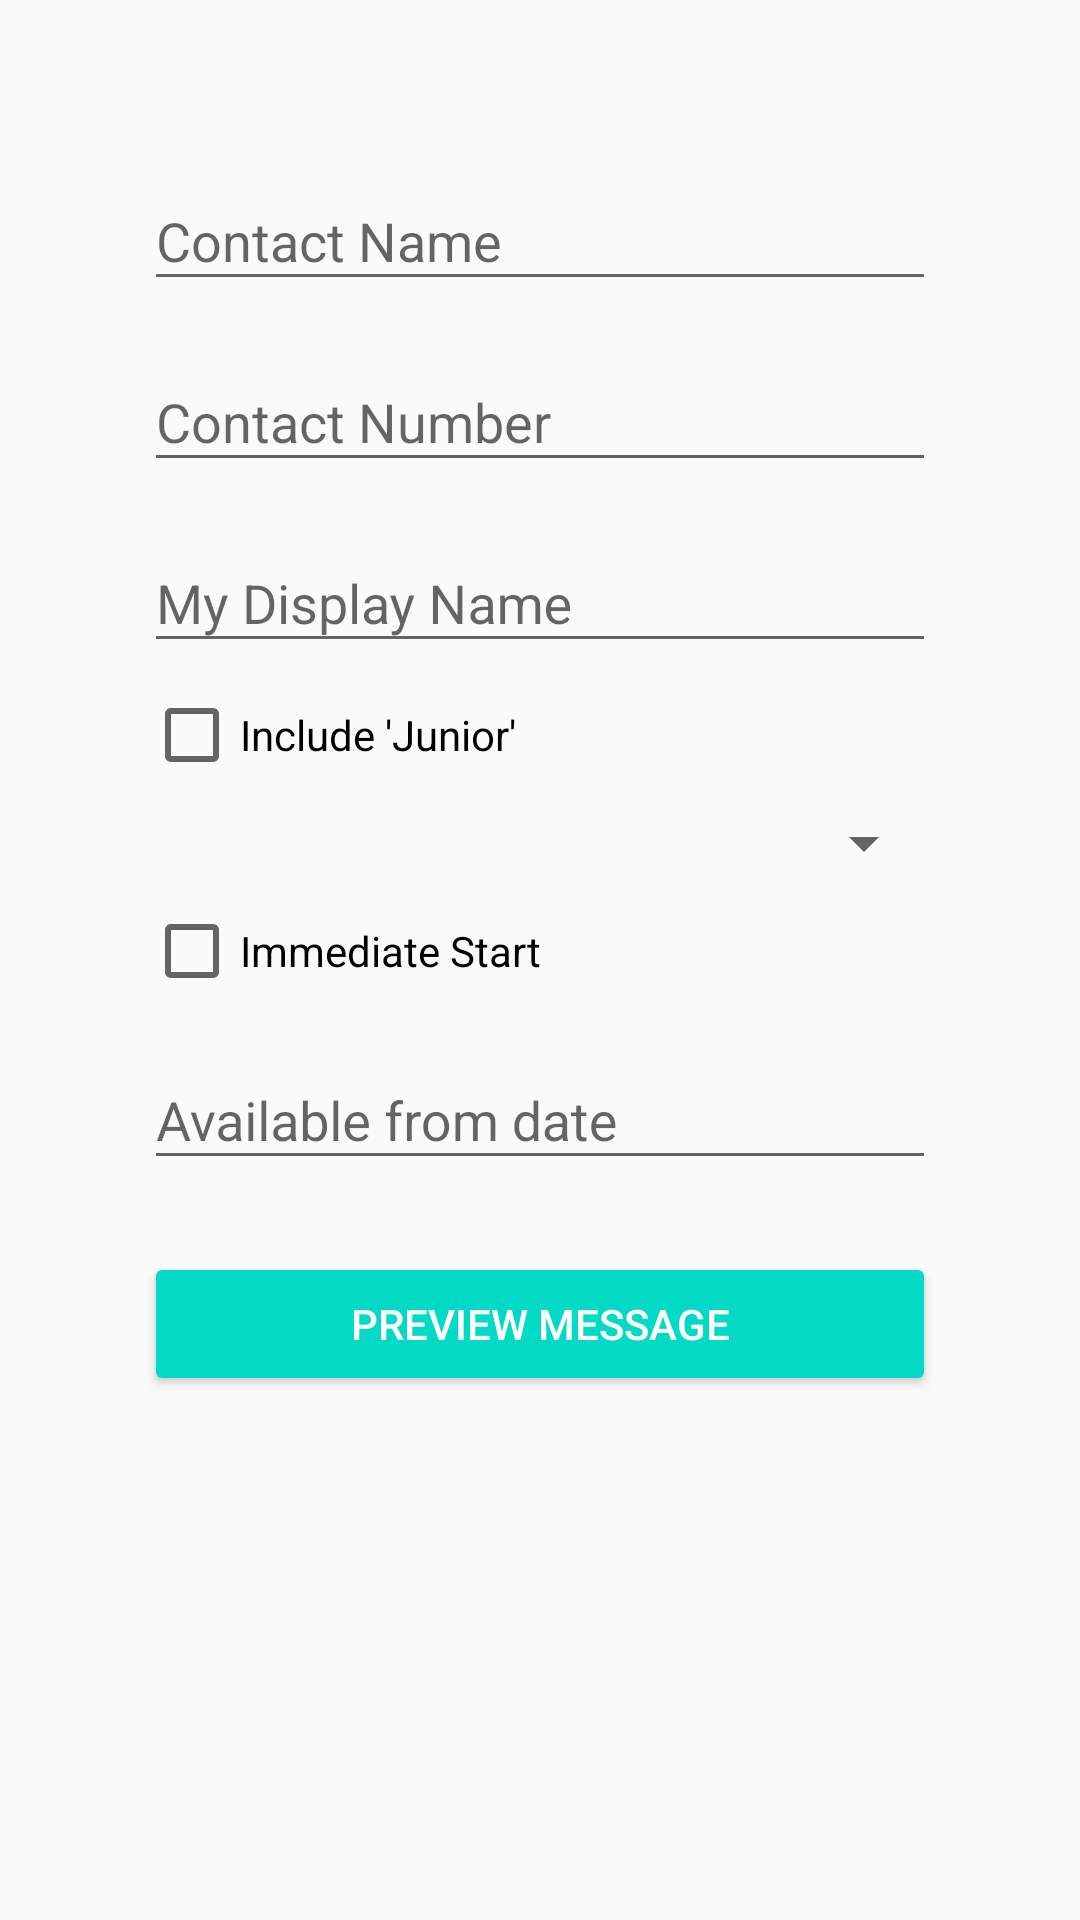

Here is an Android app screen rendered from its layout file. Give the layout XML and the strings, colors and styles it references.
<!-- AndroidManifest.xml: application theme Theme.TheSelfPromoApp -->
<!-- res/layout/activity_main.xml -->
<?xml version="1.0" encoding="utf-8"?>
<ScrollView xmlns:android="http://schemas.android.com/apk/res/android"
    xmlns:tools="http://schemas.android.com/tools"
    android:layout_width="match_parent"
    android:layout_height="match_parent">

    <LinearLayout
        android:layout_width="match_parent"
        android:layout_height="wrap_content"
        android:orientation="vertical"
        android:padding="48dp">

        <com.google.android.material.textfield.TextInputLayout
            android:layout_width="match_parent"
            android:layout_height="wrap_content"
            android:hint="@string/contact_name">

            <com.google.android.material.textfield.TextInputEditText
                android:id="@+id/edit_text_contact_name"
                android:layout_width="match_parent"
                android:layout_height="wrap_content"
                android:inputType="textCapWords"
                tools:text="John" />
        </com.google.android.material.textfield.TextInputLayout>


        <com.google.android.material.textfield.TextInputLayout
            android:layout_width="match_parent"
            android:layout_height="wrap_content"
            android:layout_marginTop="8dp"
            android:hint="@string/contact_number">

            <com.google.android.material.textfield.TextInputEditText
                android:id="@+id/edit_text_contact_number"
                android:layout_width="match_parent"
                android:layout_height="wrap_content"
                android:inputType="phone"
                tools:text="0844507890" />
        </com.google.android.material.textfield.TextInputLayout>

        <com.google.android.material.textfield.TextInputLayout
            android:layout_width="match_parent"
            android:layout_height="wrap_content"
            android:layout_marginTop="8dp"
            android:hint="@string/my_display_name">

            <com.google.android.material.textfield.TextInputEditText
                android:id="@+id/edit_text_my_display_name"
                android:layout_width="match_parent"
                android:layout_height="wrap_content"
                android:inputType="textCapWords"
                tools:text="Joe" />
        </com.google.android.material.textfield.TextInputLayout>

        <CheckBox
            android:id="@+id/check_box_junior"
            android:layout_width="match_parent"
            android:layout_height="wrap_content"
            android:layout_marginTop="8dp"
            android:text="@string/include_junior" />

        <Spinner
            android:id="@+id/spinner_job_title"
            android:layout_width="match_parent"
            android:layout_height="wrap_content"
            android:layout_marginTop="8dp"
            tools:listitem="@android:layout/simple_list_item_1" />

        <CheckBox
            android:id="@+id/check_box_immediate_start"
            android:layout_width="match_parent"
            android:layout_height="wrap_content"
            android:layout_marginTop="8dp"
            android:text="@string/immediate_start" />

        <com.google.android.material.textfield.TextInputLayout
            android:layout_width="match_parent"
            android:layout_height="wrap_content"
            android:layout_marginTop="8dp"
            android:hint="@string/available_from_date">

            <com.google.android.material.textfield.TextInputEditText
                android:id="@+id/edit_text_start_date"
                android:layout_width="match_parent"
                android:layout_height="wrap_content"
                android:inputType="date"
                tools:text="12/12/2024" />
        </com.google.android.material.textfield.TextInputLayout>

        <Button
            android:id="@+id/button_preview"
            style="@style/Widget.AppCompat.Button.Colored"
            android:layout_width="match_parent"
            android:layout_height="wrap_content"
            android:layout_marginTop="24dp"
            android:text="@string/preview_message" />


    </LinearLayout>


</ScrollView>
<!-- resources referenced by this layout -->
<resources>
  <string name="available_from_date">Available from date</string>
  <string name="contact_name">Contact Name</string>
  <string name="contact_number">Contact Number</string>
  <string name="immediate_start">Immediate Start</string>
  <string name="include_junior">Include \'Junior\'</string>
  <string name="my_display_name">My Display Name</string>
  <string name="preview_message">Preview Message</string>
  <style name="Theme.TheSelfPromoApp" parent="Base.Theme.TheSelfPromoApp">
          <item name="colorPrimary">@color/colorPrimary</item>
          <item name="colorPrimaryDark">@color/colorPrimaryDark</item>
          <item name="colorAccent">@color/colorAccent</item>
      </style>
  <style name="Base.Theme.TheSelfPromoApp" parent="Theme.AppCompat.Light.DarkActionBar">
          
          
      </style>
  <!-- not gathered from this repository: default colours our renderer supplied (Android Studio template values) -->
  <color name="colorPrimary">#FF6200EE</color>
  <color name="colorPrimaryDark">#FF3700B3</color>
  <color name="colorAccent">#FF03DAC5</color>
</resources>
